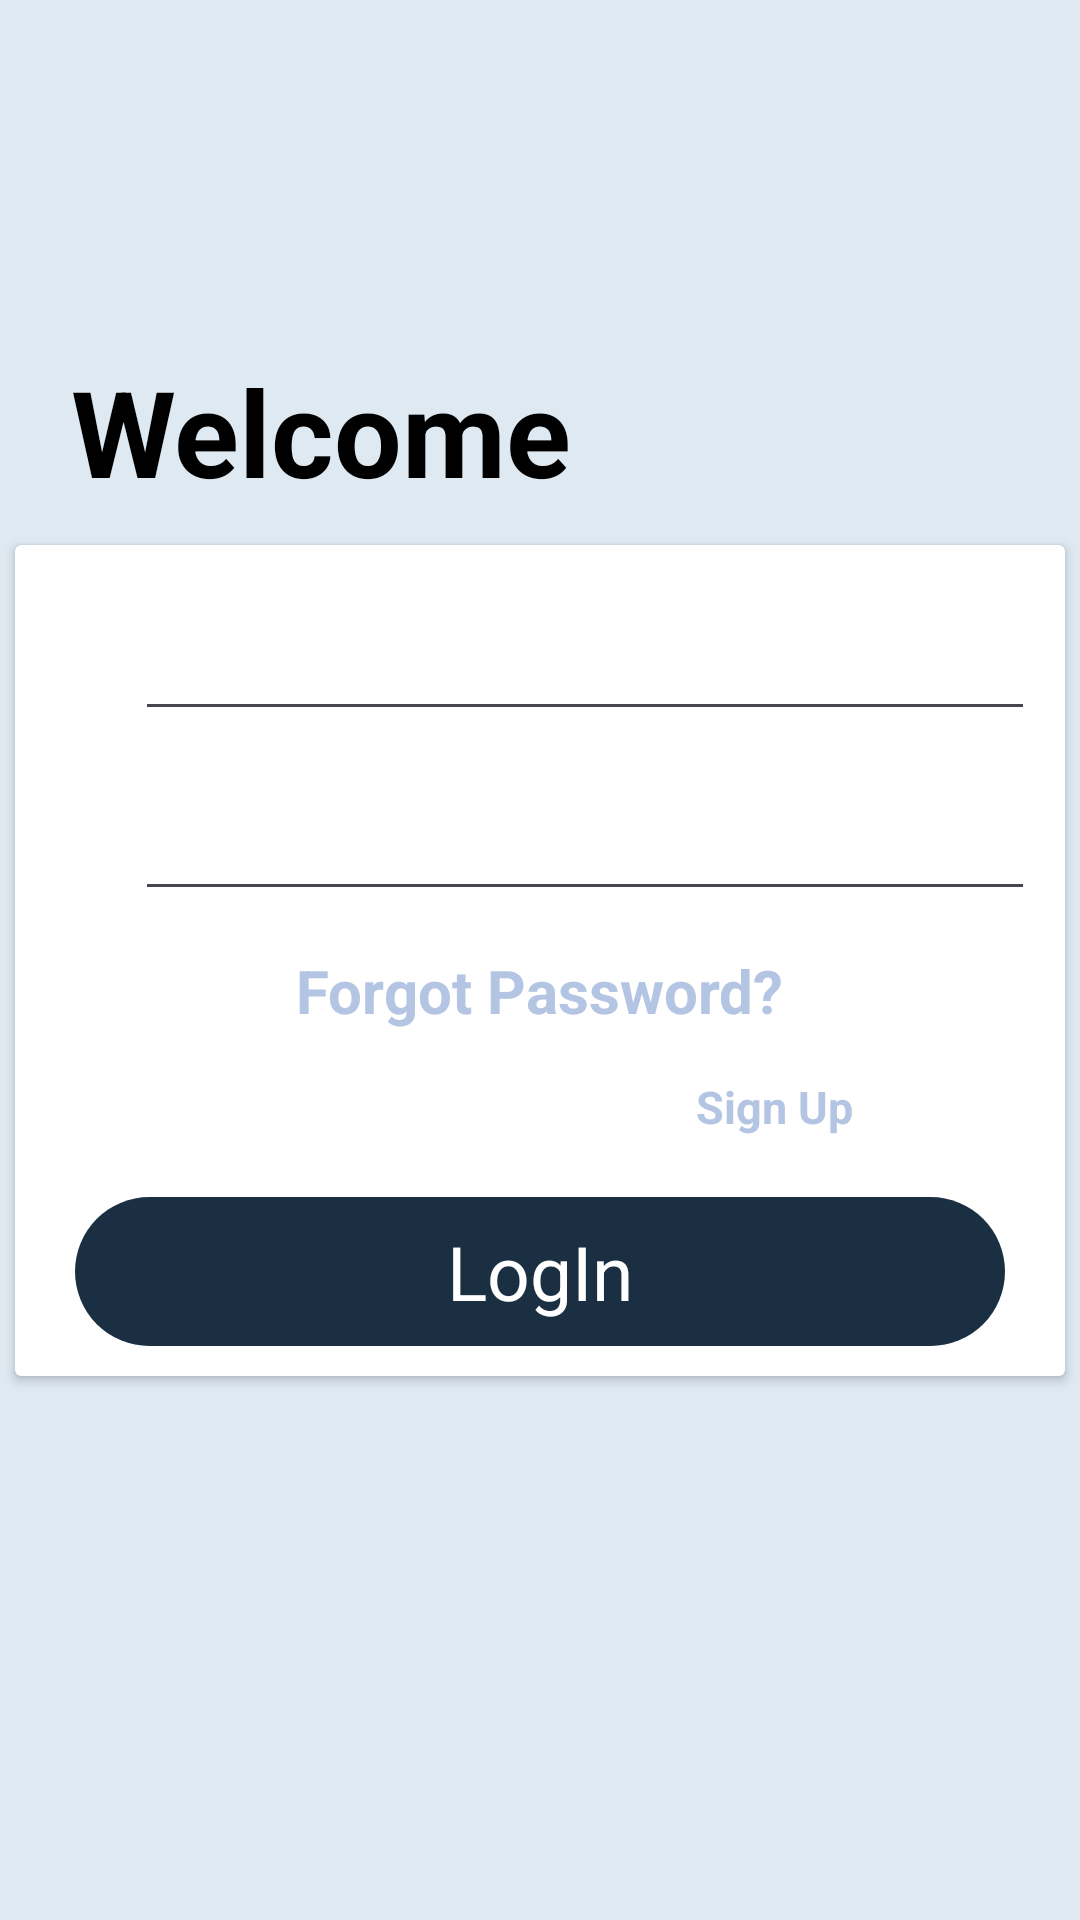

Android layout source for this screen:
<!-- AndroidManifest.xml: application theme Base.Theme.ExpenseTracker -->
<!-- res/layout/sign_in_fragment.xml -->
<?xml version="1.0" encoding="utf-8"?>
<layout xmlns:android="http://schemas.android.com/apk/res/android"
    xmlns:app="http://schemas.android.com/apk/res-auto"
    xmlns:tools="http://schemas.android.com/tools">

    <androidx.constraintlayout.widget.ConstraintLayout
        android:layout_width="match_parent"
        android:layout_height="match_parent"
        android:background="@color/white_blue"
        android:orientation="vertical"
        tools:context=".SignInAndSignUP">


        <TextView
            android:id="@+id/welcome"
            android:layout_width="wrap_content"
            android:layout_height="wrap_content"
            android:gravity="center"
            android:text="@string/welcome"
            android:textColor="@color/black"
            android:textSize="40sp"
            android:textStyle="bold"
            app:layout_constraintBottom_toTopOf="@+id/cardview"
            app:layout_constraintHorizontal_bias="0.122"
            app:layout_constraintLeft_toLeftOf="parent"
            app:layout_constraintRight_toRightOf="parent"
            app:layout_constraintTop_toTopOf="parent"
            app:layout_constraintVertical_bias="0.911" />

        <androidx.cardview.widget.CardView
            android:id="@+id/cardview"
            android:layout_width="350dp"
            android:layout_height="wrap_content"
            app:layout_constraintBottom_toBottomOf="parent"
            app:layout_constraintLeft_toLeftOf="parent"
            app:layout_constraintRight_toRightOf="parent"
            app:layout_constraintTop_toTopOf="parent">


            <LinearLayout
                android:layout_width="350dp"
                android:layout_height="wrap_content"
                android:orientation="vertical">

                <LinearLayout
                    android:layout_width="wrap_content"
                    android:layout_height="wrap_content"
                    android:orientation="horizontal">

                    <ImageView
                        android:layout_width="30dp"
                        android:layout_height="40dp"
                        android:layout_marginLeft="5dp"
                        android:layout_marginTop="20dp"
                        android:layout_marginRight="5dp"
                        android:src="@drawable/user_white" />

                    <EditText
                        android:id="@+id/email"
                        style="@style/edittext_cardview"
                        android:layout_width="300dp"
                        android:layout_height="wrap_content"
                        android:layout_marginTop="10dp"
                        android:hint="@string/email"
                        android:textColor="@color/cardview_text_color"
                        android:textColorHint="@color/cardview_text_color" />
                </LinearLayout>

                <LinearLayout
                    android:layout_width="wrap_content"
                    android:layout_height="wrap_content"
                    android:orientation="horizontal">

                    <ImageView
                        android:layout_width="30dp"
                        android:layout_height="40dp"
                        android:layout_marginLeft="5dp"
                        android:layout_marginTop="20dp"
                        android:layout_marginRight="5dp"
                        android:src="@drawable/lock_white" />

                    <EditText
                        android:id="@+id/password"
                        style="@style/edittext_cardview"
                        android:layout_width="300dp"
                        android:layout_height="wrap_content"
                        android:layout_marginTop="10dp"
                        android:hint="@string/password"
                        android:inputType="textPassword"
                        android:textColor="@color/cardview_text_color"
                        android:textColorHint="@color/cardview_text_color" />
                </LinearLayout>

                <TextView
                    android:id="@+id/tv_forgot_password"
                    android:layout_width="wrap_content"
                    android:layout_height="wrap_content"
                    android:layout_gravity="center"
                    android:layout_marginTop="15dp"
                    android:text="@string/forgot_password_message"
                    android:textColor="@color/forgot_password"
                    android:textSize="20dp"
                    android:textStyle="bold" />

                <LinearLayout
                    android:layout_width="wrap_content"
                    android:layout_height="wrap_content"
                    android:layout_gravity="center"
                    android:layout_marginTop="15dp"
                    android:orientation="horizontal">


                    <TextView
                        android:id="@+id/text_new_account"
                        android:layout_width="wrap_content"
                        android:layout_height="wrap_content"
                        android:text="Don't have an account? "
                        android:textColor="@color/white"
                        android:textSize="15dp"
                        android:textStyle="bold" />


                    <TextView
                        android:id="@+id/sign_up"
                        android:layout_width="wrap_content"
                        android:layout_height="wrap_content"
                        android:text="Sign Up"
                        android:textColor="@color/forgot_password"
                        android:textSize="15dp"
                        android:textStyle="bold" />
                </LinearLayout>

                <TextView
                    android:id="@+id/btn_login"
                    android:layout_width="match_parent"
                    android:layout_height="wrap_content"
                    android:text="@string/login"
                    android:background="@drawable/circular_50_counter_white_blue"
                    android:gravity="center"
                    android:textSize="25sp"
                    android:textColor="@color/white"
                    android:layout_marginRight="20sp"
                    android:layout_marginLeft="20sp"
                    android:paddingTop="8sp"
                    android:paddingBottom="8sp"
                    android:layout_marginBottom="10sp"
                    android:layout_marginTop="20sp"/>

            </LinearLayout>

        </androidx.cardview.widget.CardView>


    </androidx.constraintlayout.widget.ConstraintLayout>
</layout>
<!-- resources referenced by this layout -->
<resources>
  <color name="black">#FF000000</color>
  <color name="cardview_text_color">#FFFFFFFF</color>
  <color name="forgot_password">#b4c5e4</color>
  <color name="white">#FFFFFFFF</color>
  <color name="white_blue">#dee9f2</color>
  <!-- drawable circular_50_counter_white_blue (drawable) -->
  <?xml version="1.0" encoding="utf-8"?>
  <shape xmlns:android="http://schemas.android.com/apk/res/android">
      <solid android:color="@color/counter_white_blue" /> 
      <corners android:radius="50sp" /> 
  </shape>
  <string name="email">Email</string>
  <string name="forgot_password_message">Forgot Password?</string>
  <string name="login">LogIn</string>
  <string name="password" translatable="false">Password</string>
  <string name="welcome">Welcome</string>
  <style name="edittext_cardview">
          <item name="android:layout_marginTop">8dp</item>
          <item name="android:textColor">@color/cardview_text_color</item>
          <item name="android:textSize">20dp</item>
          <item name="android:layout_gravity">center</item>
      </style>
  <style name="Base.Theme.ExpenseTracker" parent="Theme.Material3.Light.NoActionBar">
  
      </style>
  <color name="counter_white_blue">#1a3042</color>
</resources>
